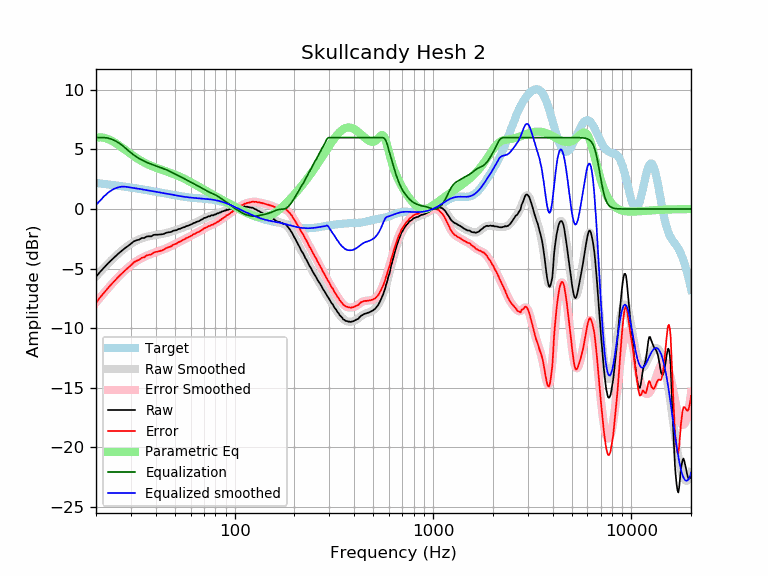

The data file committed next to this chart (first rows):
frequency, raw, error, smoothed, error_smoothed, equalization, parametric_eq, equalized_raw, equalized_smoothed, target
20, -5.70, -7.88, -5.67, -7.85, 6.00, 5.98, 0.30, 0.33, 2.19
21, -5.27, -7.41, -5.28, -7.43, 6.00, 6.02, 0.73, 0.72, 2.15
22, -4.91, -7.01, -4.92, -7.03, 6.00, 5.98, 1.09, 1.08, 2.11
23, -4.57, -6.63, -4.59, -6.66, 5.95, 5.88, 1.39, 1.37, 2.07
24, -4.27, -6.29, -4.28, -6.31, 5.86, 5.73, 1.60, 1.58, 2.03
25, -4.00, -5.99, -3.99, -5.98, 5.73, 5.56, 1.73, 1.74, 1.99
26, -3.73, -5.68, -3.73, -5.68, 5.56, 5.36, 1.83, 1.83, 1.95
27, -3.51, -5.42, -3.49, -5.41, 5.37, 5.16, 1.86, 1.88, 1.91
28, -3.29, -5.16, -3.28, -5.15, 5.15, 4.97, 1.87, 1.88, 1.88
29, -3.11, -4.95, -3.09, -4.93, 4.93, 4.78, 1.82, 1.84, 1.84
30, -2.92, -4.72, -2.92, -4.72, 4.72, 4.60, 1.81, 1.80, 1.80
31, -2.72, -4.48, -2.77, -4.54, 4.54, 4.44, 1.82, 1.77, 1.77
32, -2.63, -4.36, -2.65, -4.38, 4.38, 4.28, 1.75, 1.73, 1.73
33, -2.58, -4.27, -2.55, -4.24, 4.24, 4.14, 1.67, 1.69, 1.69
34, -2.44, -4.09, -2.46, -4.12, 4.12, 4.02, 1.68, 1.66, 1.66
35, -2.44, -4.06, -2.39, -4.01, 4.01, 3.90, 1.58, 1.62, 1.62
36, -2.31, -3.89, -2.33, -3.92, 3.92, 3.80, 1.62, 1.59, 1.59
37, -2.30, -3.85, -2.29, -3.84, 3.84, 3.71, 1.54, 1.55, 1.55
38, -2.30, -3.81, -2.25, -3.76, 3.76, 3.62, 1.47, 1.52, 1.52
39, -2.18, -3.66, -2.21, -3.70, 3.70, 3.54, 1.52, 1.48, 1.48
40, -2.16, -3.61, -2.18, -3.63, 3.63, 3.47, 1.48, 1.45, 1.45
41, -2.16, -3.57, -2.15, -3.57, 3.57, 3.41, 1.41, 1.42, 1.42
42, -2.14, -3.52, -2.12, -3.51, 3.51, 3.34, 1.37, 1.38, 1.38
43, -2.13, -3.48, -2.09, -3.44, 3.44, 3.28, 1.32, 1.35, 1.35
44, -2.09, -3.41, -2.06, -3.38, 3.38, 3.23, 1.29, 1.32, 1.32
45, -2.01, -3.30, -2.02, -3.31, 3.31, 3.17, 1.31, 1.29, 1.29
46, -1.97, -3.23, -1.98, -3.24, 3.24, 3.12, 1.28, 1.26, 1.26
47, -1.95, -3.18, -1.94, -3.17, 3.17, 3.06, 1.23, 1.23, 1.23
48, -1.92, -3.12, -1.90, -3.10, 3.10, 3.01, 1.18, 1.20, 1.20
49, -1.83, -3.00, -1.85, -3.02, 3.02, 2.95, 1.20, 1.18, 1.18
50, -1.80, -2.95, -1.80, -2.95, 2.95, 2.89, 1.16, 1.15, 1.15
51, -1.78, -2.90, -1.75, -2.88, 2.88, 2.83, 1.10, 1.13, 1.13
52, -1.69, -2.79, -1.70, -2.80, 2.80, 2.78, 1.12, 1.10, 1.10
53, -1.67, -2.75, -1.65, -2.73, 2.73, 2.71, 1.07, 1.08, 1.08
54, -1.60, -2.65, -1.60, -2.66, 2.66, 2.65, 1.07, 1.06, 1.06
55, -1.55, -2.58, -1.55, -2.59, 2.59, 2.59, 1.05, 1.04, 1.04
56, -1.52, -2.54, -1.50, -2.53, 2.53, 2.52, 1.01, 1.02, 1.02
57, -1.44, -2.44, -1.45, -2.46, 2.46, 2.46, 1.02, 1.00, 1.00
58, -1.42, -2.40, -1.40, -2.39, 2.39, 2.39, 0.98, 0.99, 0.99
59, -1.37, -2.34, -1.35, -2.33, 2.33, 2.33, 0.96, 0.97, 0.97
60, -1.31, -2.26, -1.30, -2.26, 2.26, 2.26, 0.96, 0.96, 0.96
61, -1.27, -2.21, -1.25, -2.20, 2.20, 2.20, 0.94, 0.95, 0.95
62, -1.18, -2.11, -1.20, -2.14, 2.14, 2.13, 0.97, 0.94, 0.94
63, -1.17, -2.09, -1.15, -2.08, 2.08, 2.07, 0.91, 0.92, 0.92
64, -1.10, -2.01, -1.10, -2.02, 2.02, 2.00, 0.92, 0.91, 0.91
65, -1.05, -1.95, -1.05, -1.96, 1.96, 1.94, 0.91, 0.91, 0.91
66, -1.03, -1.92, -1.00, -1.89, 1.89, 1.87, 0.87, 0.90, 0.90
67, -0.96, -1.84, -0.94, -1.83, 1.83, 1.81, 0.88, 0.89, 0.89
68, -0.89, -1.76, -0.89, -1.77, 1.77, 1.75, 0.89, 0.88, 0.88
69, -0.86, -1.73, -0.84, -1.71, 1.71, 1.69, 0.85, 0.87, 0.87
70, -0.76, -1.62, -0.79, -1.65, 1.65, 1.63, 0.90, 0.86, 0.86
71, -0.74, -1.59, -0.74, -1.59, 1.59, 1.57, 0.86, 0.85, 0.85
72, -0.71, -1.55, -0.70, -1.54, 1.54, 1.51, 0.84, 0.84, 0.84
73, -0.66, -1.49, -0.66, -1.49, 1.49, 1.45, 0.84, 0.84, 0.84
74, -0.60, -1.42, -0.62, -1.45, 1.45, 1.40, 0.85, 0.82, 0.83
75, -0.62, -1.43, -0.59, -1.40, 1.40, 1.34, 0.79, 0.81, 0.81
76, -0.54, -1.34, -0.56, -1.36, 1.36, 1.29, 0.83, 0.80, 0.80
77, -0.53, -1.31, -0.53, -1.32, 1.32, 1.24, 0.79, 0.79, 0.79
78, -0.54, -1.31, -0.50, -1.28, 1.28, 1.18, 0.74, 0.77, 0.78
79, -0.46, -1.21, -0.47, -1.23, 1.23, 1.13, 0.78, 0.76, 0.76
... 553 more rows
